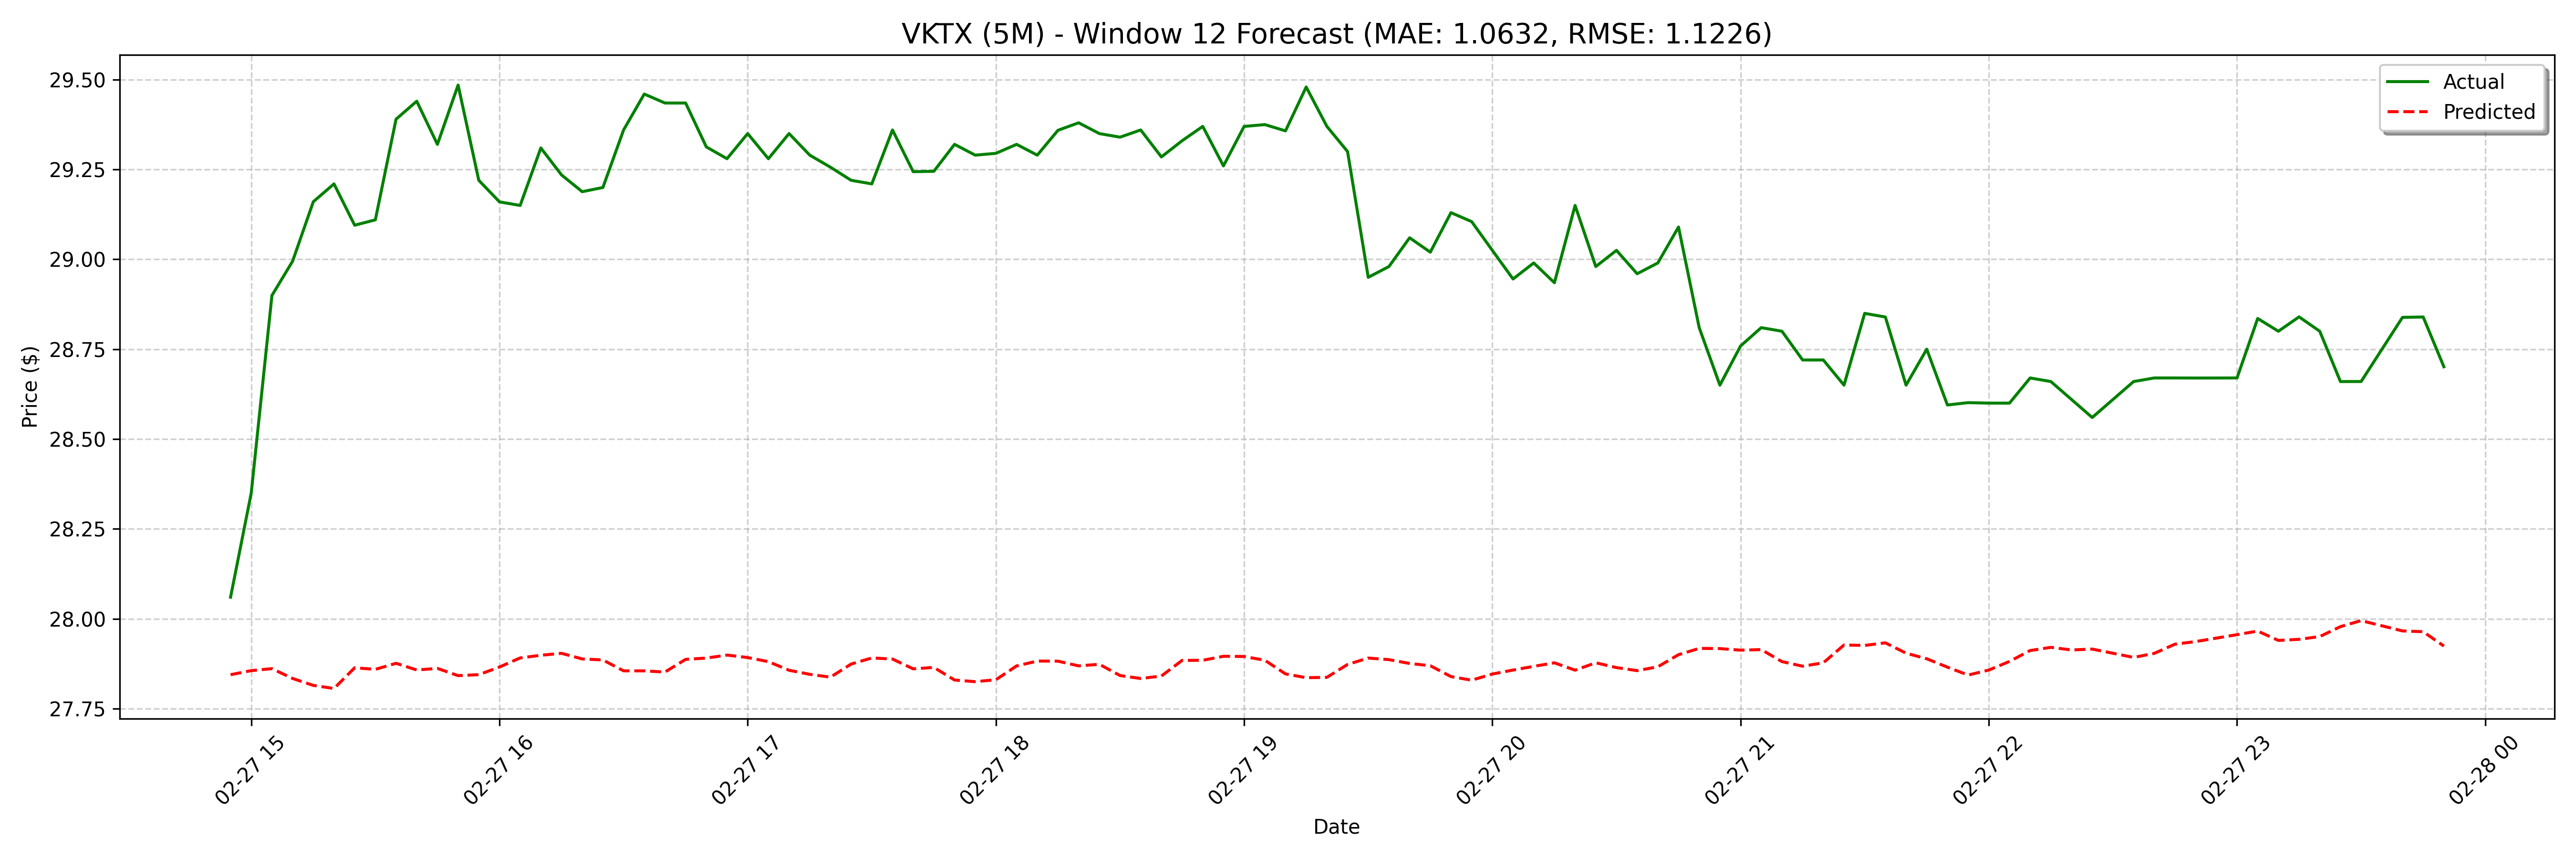

The data file committed next to this chart (first rows):
date, actual, forecast
2025-02-27 14:55:00, 28.06, 27.84
2025-02-27 15:00:00, 28.35, 27.86
2025-02-27 15:05:00, 28.9, 27.86
2025-02-27 15:10:00, 29, 27.83
2025-02-27 15:15:00, 29.16, 27.81
2025-02-27 15:20:00, 29.21, 27.81
2025-02-27 15:25:00, 29.09, 27.86
2025-02-27 15:30:00, 29.11, 27.86
2025-02-27 15:35:00, 29.39, 27.88
2025-02-27 15:40:00, 29.44, 27.86
2025-02-27 15:45:00, 29.32, 27.86
2025-02-27 15:50:00, 29.49, 27.84
2025-02-27 15:55:00, 29.22, 27.84
2025-02-27 16:00:00, 29.16, 27.87
2025-02-27 16:05:00, 29.15, 27.89
2025-02-27 16:10:00, 29.31, 27.9
2025-02-27 16:15:00, 29.23, 27.9
2025-02-27 16:20:00, 29.19, 27.89
2025-02-27 16:25:00, 29.2, 27.89
2025-02-27 16:30:00, 29.36, 27.86
2025-02-27 16:35:00, 29.46, 27.85
2025-02-27 16:40:00, 29.43, 27.85
2025-02-27 16:45:00, 29.43, 27.89
2025-02-27 16:50:00, 29.31, 27.89
2025-02-27 16:55:00, 29.28, 27.9
2025-02-27 17:00:00, 29.35, 27.89
2025-02-27 17:05:00, 29.28, 27.88
2025-02-27 17:10:00, 29.35, 27.86
2025-02-27 17:15:00, 29.29, 27.85
2025-02-27 17:20:00, 29.26, 27.84
2025-02-27 17:25:00, 29.22, 27.87
2025-02-27 17:30:00, 29.21, 27.89
2025-02-27 17:35:00, 29.36, 27.89
2025-02-27 17:40:00, 29.24, 27.86
2025-02-27 17:45:00, 29.25, 27.86
2025-02-27 17:50:00, 29.32, 27.83
2025-02-27 17:55:00, 29.29, 27.82
2025-02-27 18:00:00, 29.3, 27.83
2025-02-27 18:05:00, 29.32, 27.87
2025-02-27 18:10:00, 29.29, 27.88
2025-02-27 18:15:00, 29.36, 27.88
2025-02-27 18:20:00, 29.38, 27.87
2025-02-27 18:25:00, 29.35, 27.87
2025-02-27 18:30:00, 29.34, 27.84
2025-02-27 18:35:00, 29.36, 27.83
2025-02-27 18:40:00, 29.28, 27.84
2025-02-27 18:45:00, 29.33, 27.88
2025-02-27 18:50:00, 29.37, 27.88
2025-02-27 18:55:00, 29.26, 27.9
2025-02-27 19:00:00, 29.37, 27.89
2025-02-27 19:05:00, 29.38, 27.88
2025-02-27 19:10:00, 29.36, 27.85
2025-02-27 19:15:00, 29.48, 27.84
2025-02-27 19:20:00, 29.37, 27.84
2025-02-27 19:25:00, 29.3, 27.87
2025-02-27 19:30:00, 28.95, 27.89
2025-02-27 19:35:00, 28.98, 27.89
2025-02-27 19:40:00, 29.06, 27.88
2025-02-27 19:45:00, 29.02, 27.87
2025-02-27 19:50:00, 29.13, 27.84
... 68 more rows
